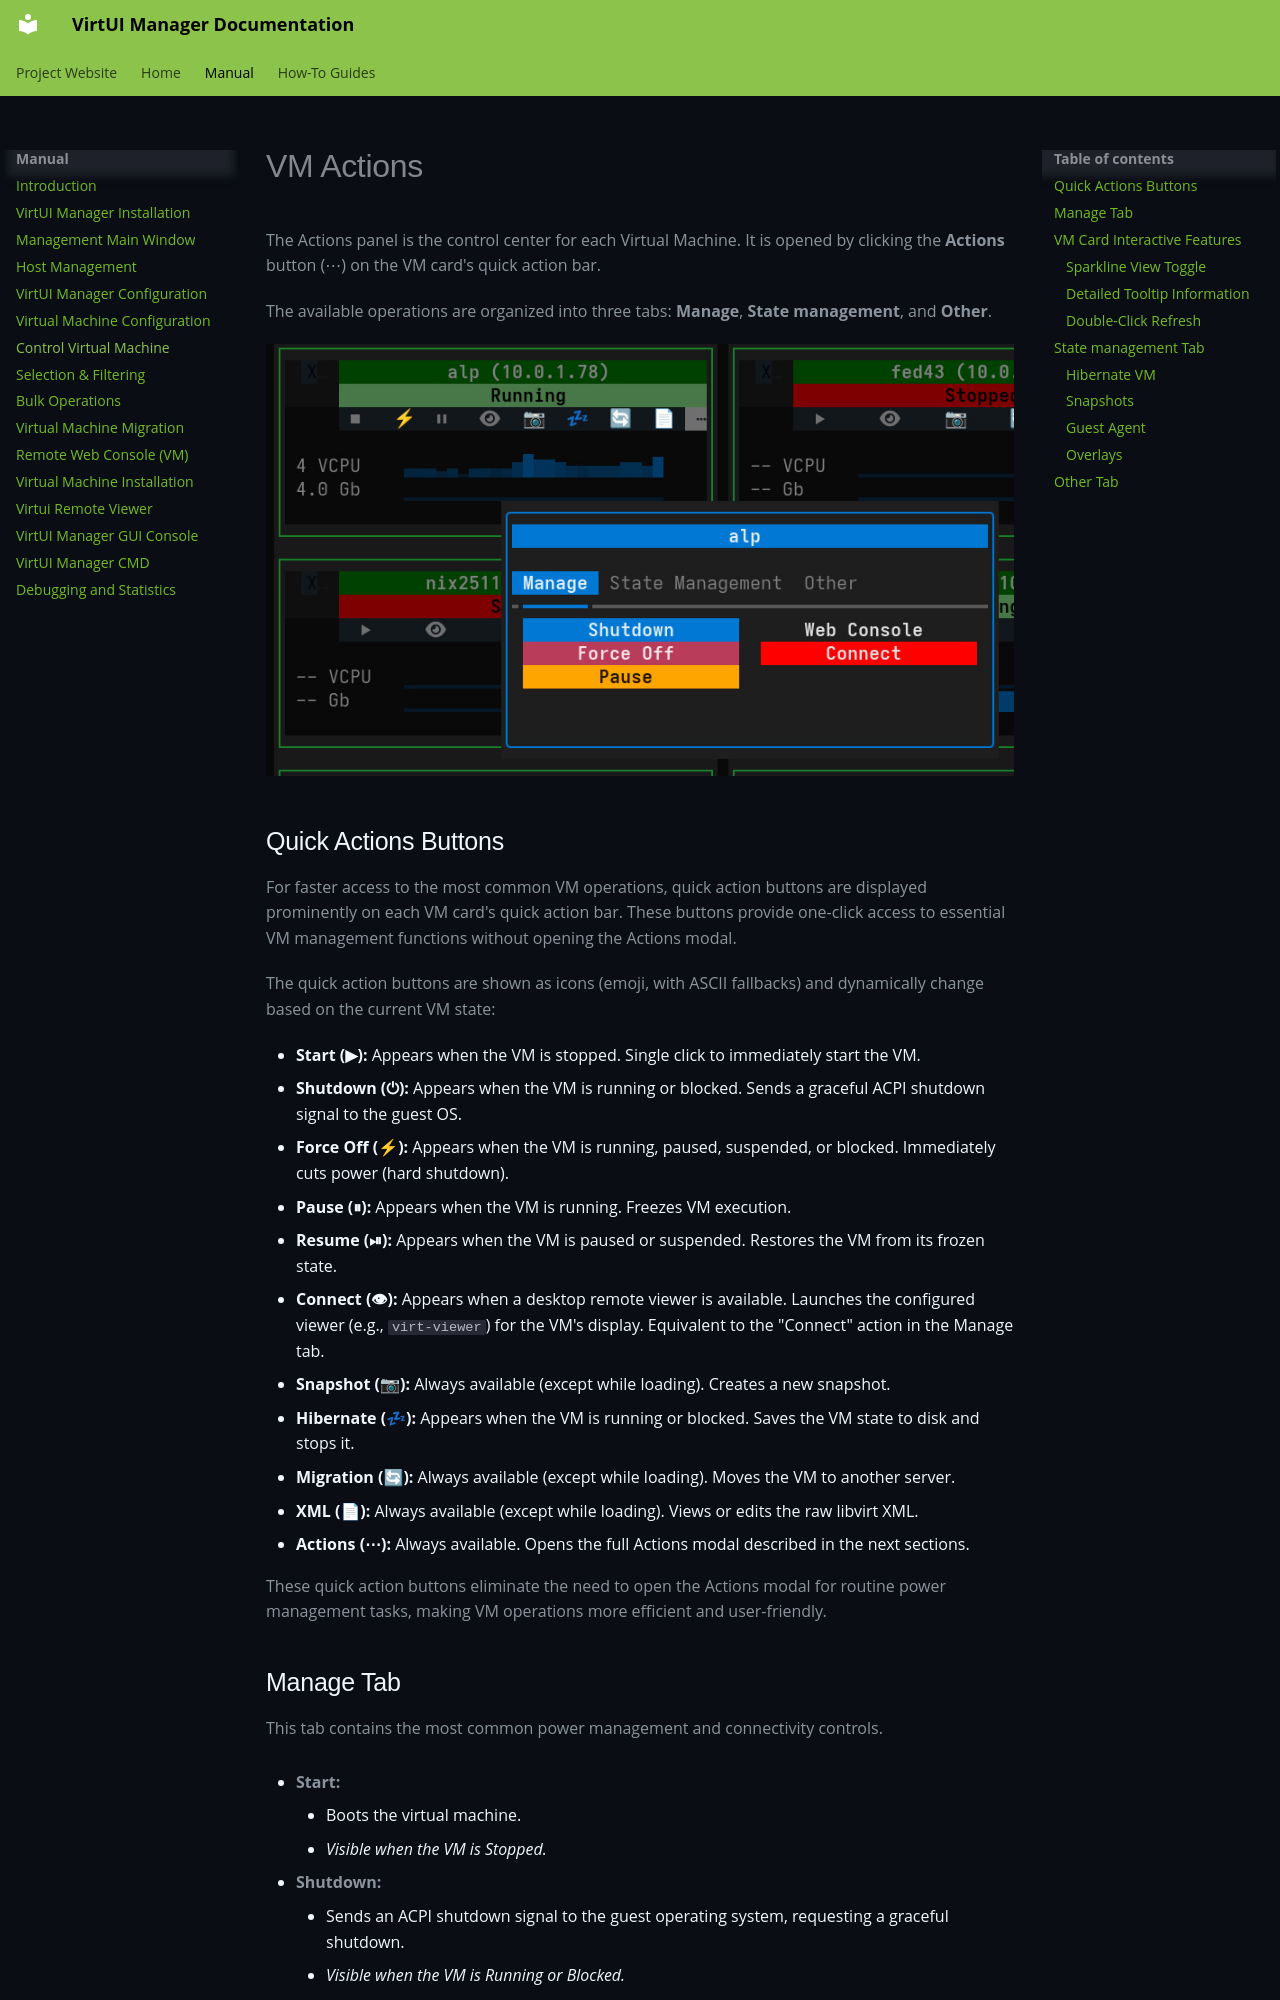

repository: aginies/virtui-manager · page: vm_actions/index.html · generator: mkdocs

# VM Actions

The Actions panel is the control center for each Virtual Machine. It is opened by clicking the **Actions** button (⋯) on the VM card's quick action bar.

The available operations are organized into three tabs: **Manage**, **State management**, and **Other**.

![VM Actions](images/actions.jpg)

## Quick Actions Buttons

For faster access to the most common VM operations, quick action buttons are displayed prominently on each VM card's quick action bar. These buttons provide one-click access to essential VM management functions without opening the Actions modal.

The quick action buttons are shown as icons (emoji, with ASCII fallbacks) and dynamically change based on the current VM state:

*   **Start (▶):** Appears when the VM is stopped. Single click to immediately start the VM.
*   **Shutdown (⏻):** Appears when the VM is running or blocked. Sends a graceful ACPI shutdown signal to the guest OS.
*   **Force Off (⚡):** Appears when the VM is running, paused, suspended, or blocked. Immediately cuts power (hard shutdown).
*   **Pause (⏸):** Appears when the VM is running. Freezes VM execution.
*   **Resume (⏯):** Appears when the VM is paused or suspended. Restores the VM from its frozen state.
*   **Connect (👁):** Appears when a desktop remote viewer is available. Launches the configured viewer (e.g., `virt-viewer`) for the VM's display. Equivalent to the "Connect" action in the Manage tab.
*   **Snapshot (📷):** Always available (except while loading). Creates a new snapshot.
*   **Hibernate (💤):** Appears when the VM is running or blocked. Saves the VM state to disk and stops it.
*   **Migration (🔄):** Always available (except while loading). Moves the VM to another server.
*   **XML (📄):** Always available (except while loading). Views or edits the raw libvirt XML.
*   **Actions (⋯):** Always available. Opens the full Actions modal described in the next sections.

These quick action buttons eliminate the need to open the Actions modal for routine power management tasks, making VM operations more efficient and user-friendly.
